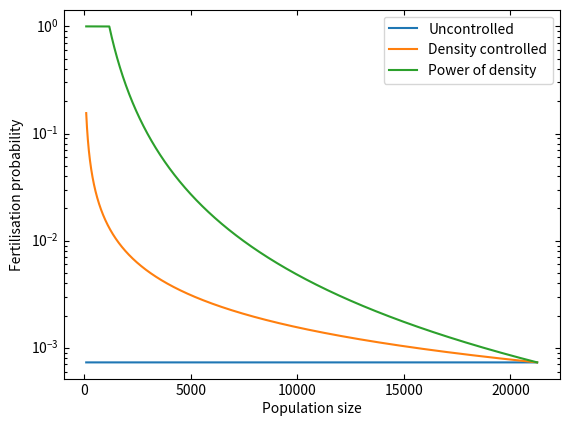

Here is the Python script that generated this plot:
#!/usr/bin/python

import math
import sys

from mpl_toolkits.axes_grid1 import host_subplot
import mpl_toolkits.axisartist as AA
import matplotlib.pyplot as plt

MAX_POP = 21250
SITUATION_AWARENESS_COEFFICIENT = 2.5
PROBABILITY_FERTILIZATION = 0.00073


population = range(100, 21250);
probability1 = [ min(1, PROBABILITY_FERTILIZATION) for i in population ]
probability2 = [ min(1, PROBABILITY_FERTILIZATION * MAX_POP / i) for i in population ]
probability3 = [ min(1, PROBABILITY_FERTILIZATION * (MAX_POP / i)**SITUATION_AWARENESS_COEFFICIENT) for i in population ]

host = host_subplot(111, axes_class=AA.Axes)
host.set_xlabel("Population size")
host.set_ylabel("Fertilisation probability")
host.plot(population, probability1, '-', label='Uncontrolled')
host.plot(population, probability2, '-', label='Density controlled')
host.plot(population, probability3, '-', label='Power of density')

host.set_yscale('log')
host.legend();
plt.draw();

if len(sys.argv) > 1:
	plt.savefig(sys.argv[1])
else:
	plt.show()
